2-way image classification set "Data2" from GitHub (finn-williams/cachedetector); label vocabulary: cache, no cache.

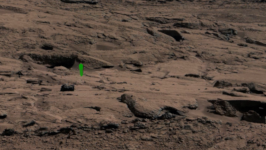
Label: cache

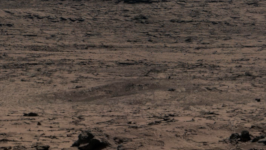
Label: no cache

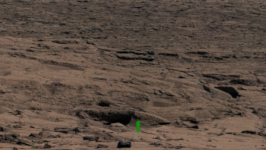
Label: cache

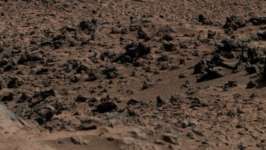
Label: no cache

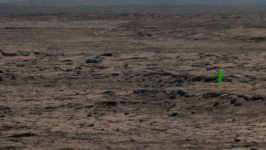
Label: cache

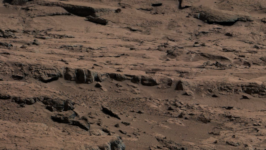
Label: no cache
